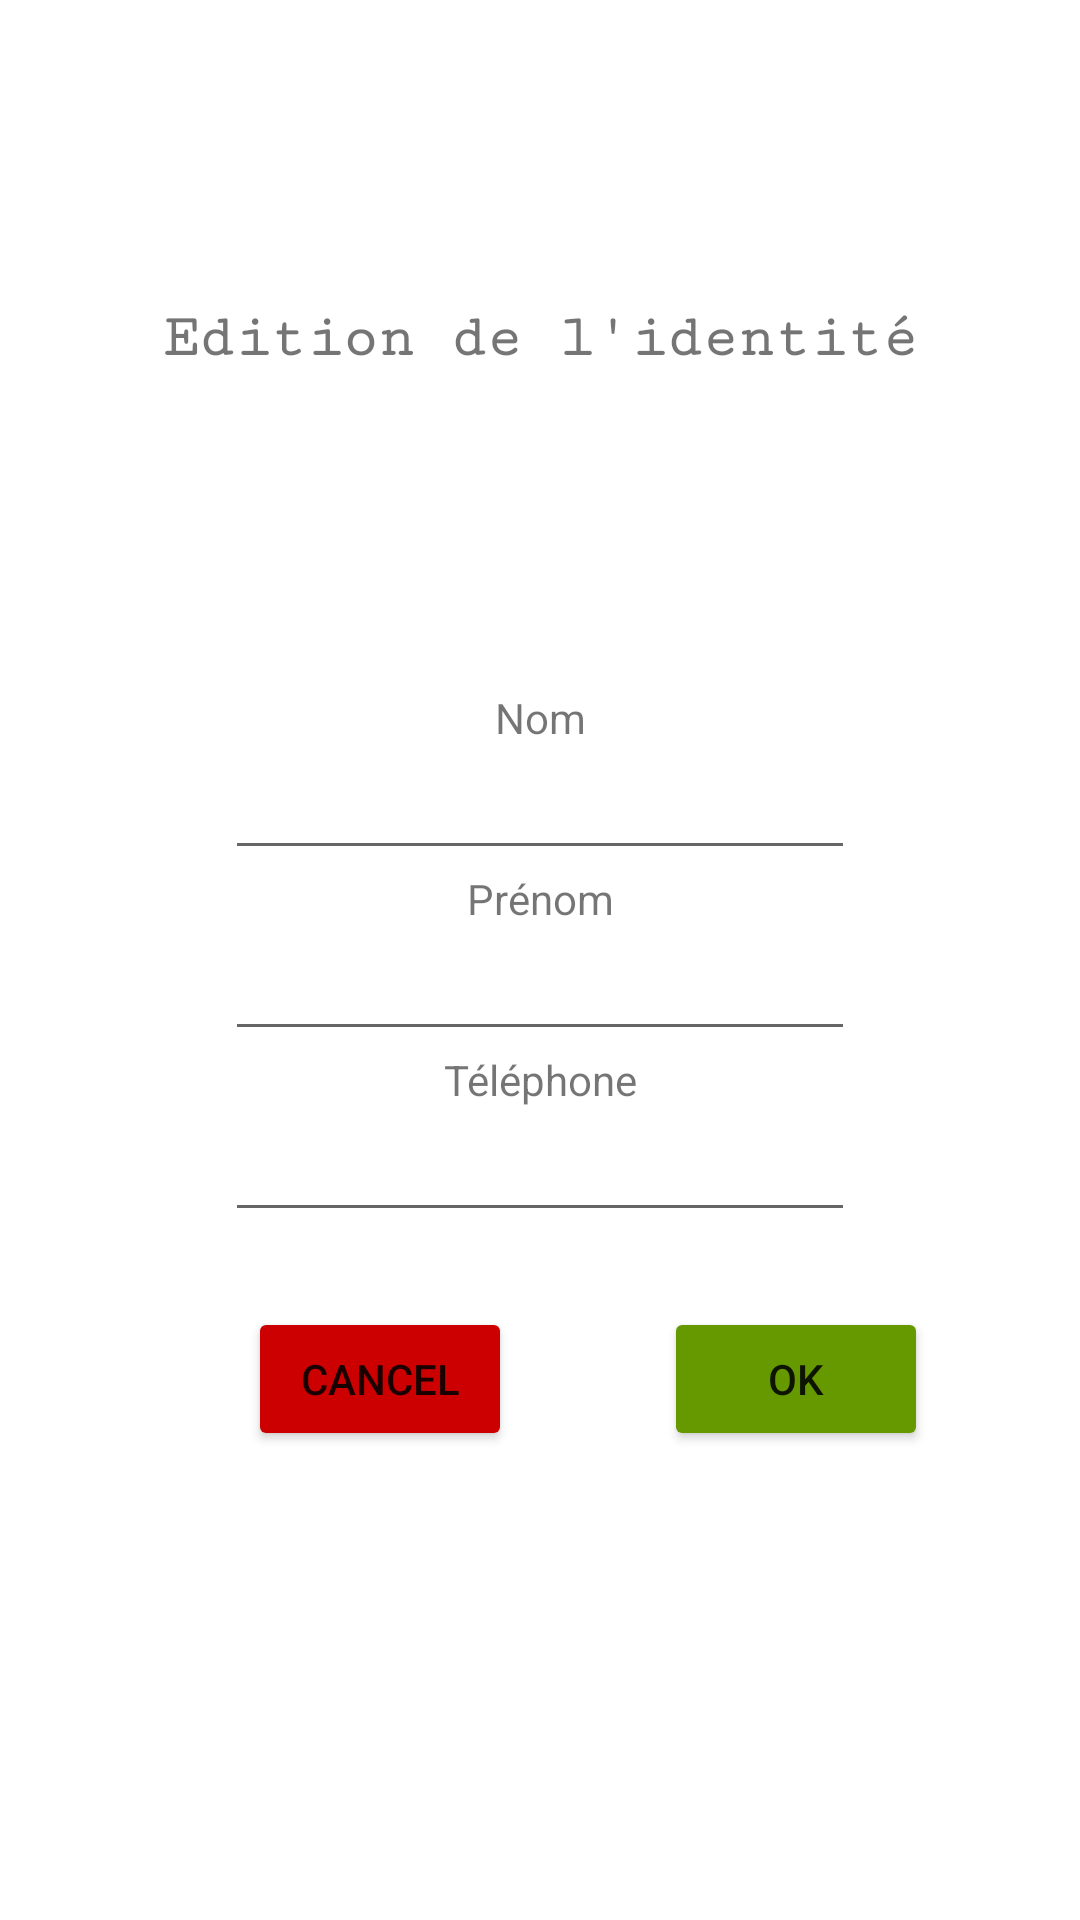

Write the Android layout XML for this screen, with the resource values it uses.
<!-- AndroidManifest.xml: application theme Theme.FicheHEBAN -->
<!-- res/layout/activity_edit_identity.xml -->
<?xml version="1.0" encoding="utf-8"?>
<androidx.constraintlayout.widget.ConstraintLayout xmlns:android="http://schemas.android.com/apk/res/android"
    xmlns:app="http://schemas.android.com/apk/res-auto"
    xmlns:tools="http://schemas.android.com/tools"
    android:layout_width="match_parent"
    android:layout_height="match_parent"
    tools:context=".EditIdentityActivity">

    <TextView
        android:id="@+id/textView"
        android:layout_width="wrap_content"
        android:layout_height="26dp"
        android:fontFamily="serif-monospace"
        android:text="@string/app_title_edit_identity"
        android:textSize="20sp"
        android:textStyle="bold"
        app:layout_constraintBottom_toTopOf="@+id/textView_identity_lastname"
        app:layout_constraintEnd_toEndOf="parent"
        app:layout_constraintStart_toStartOf="parent"
        app:layout_constraintTop_toTopOf="parent" />

    <TextView
        android:id="@+id/textView_identity_lastname"
        android:layout_width="wrap_content"
        android:layout_height="wrap_content"
        android:text="@string/app_lastname"
        app:layout_constraintBottom_toTopOf="@+id/editText_lastname"
        app:layout_constraintEnd_toEndOf="parent"
        app:layout_constraintStart_toStartOf="parent"
        app:layout_constraintTop_toTopOf="parent"
        app:layout_constraintVertical_chainStyle="packed" />

    <EditText
        android:id="@+id/editText_lastname"
        android:layout_width="wrap_content"
        android:layout_height="wrap_content"
        android:ems="10"
        android:inputType="textPersonName"
        app:layout_constraintBottom_toTopOf="@+id/textView_identity_firstname"
        app:layout_constraintEnd_toEndOf="parent"
        app:layout_constraintStart_toStartOf="parent"
        app:layout_constraintTop_toBottomOf="@+id/textView_identity_lastname"
        android:autofillHints="" />

    <TextView
        android:id="@+id/textView_identity_firstname"
        android:layout_width="wrap_content"
        android:layout_height="wrap_content"
        android:text="@string/app_firstname"
        app:layout_constraintBottom_toTopOf="@+id/editText_firstname"
        app:layout_constraintEnd_toEndOf="parent"
        app:layout_constraintStart_toStartOf="parent"
        app:layout_constraintTop_toBottomOf="@+id/editText_lastname" />

    <EditText
        android:id="@+id/editText_firstname"
        android:layout_width="wrap_content"
        android:layout_height="wrap_content"
        android:ems="10"
        android:inputType="textPersonName"
        app:layout_constraintBottom_toTopOf="@+id/textView_identity_tel"
        app:layout_constraintEnd_toEndOf="parent"
        app:layout_constraintStart_toStartOf="parent"
        app:layout_constraintTop_toBottomOf="@+id/textView_identity_firstname"
        android:autofillHints="" />

    <TextView
        android:id="@+id/textView_identity_tel"
        android:layout_width="wrap_content"
        android:layout_height="wrap_content"
        android:text="@string/app_tel"
        app:layout_constraintBottom_toTopOf="@+id/editText_tel"
        app:layout_constraintEnd_toEndOf="parent"
        app:layout_constraintStart_toStartOf="parent"
        app:layout_constraintTop_toBottomOf="@+id/editText_firstname" />

    <EditText
        android:id="@+id/editText_tel"
        android:layout_width="wrap_content"
        android:layout_height="wrap_content"
        android:ems="10"
        android:inputType="phone"
        app:layout_constraintBottom_toBottomOf="parent"
        app:layout_constraintEnd_toEndOf="parent"
        app:layout_constraintStart_toStartOf="parent"
        app:layout_constraintTop_toBottomOf="@+id/textView_identity_tel"
        android:autofillHints="" />

    <Button
        android:id="@+id/button_edit_identity_cancel"
        android:layout_width="wrap_content"
        android:layout_height="wrap_content"
        android:layout_marginStart="32dp"
        android:layout_marginTop="25dp"
        android:backgroundTint="@android:color/holo_red_dark"
        android:onClick="onBtnCancleClicked"
        android:text="@string/app_cancel"
        app:layout_constraintEnd_toStartOf="@+id/button_edit_identity_ok"
        app:layout_constraintHorizontal_bias="0.5"
        app:layout_constraintStart_toStartOf="parent"
        app:layout_constraintTop_toBottomOf="@+id/editText_tel" />

    <Button
        android:id="@+id/button_edit_identity_ok"
        android:layout_width="wrap_content"
        android:layout_height="wrap_content"
        android:layout_marginTop="25dp"
        android:backgroundTint="@android:color/holo_green_dark"
        android:onClick="onBtnOkClicked"
        android:text="@string/app_ok"
        app:layout_constraintEnd_toEndOf="parent"
        app:layout_constraintHorizontal_bias="0.5"
        app:layout_constraintStart_toEndOf="@+id/button_edit_identity_cancel"
        app:layout_constraintTop_toBottomOf="@+id/editText_tel" />

</androidx.constraintlayout.widget.ConstraintLayout>
<!-- resources referenced by this layout -->
<resources>
  <string name="app_cancel">cancel</string>
  <string name="app_firstname">Prénom</string>
  <string name="app_lastname">Nom</string>
  <string name="app_ok">Ok</string>
  <string name="app_tel">Téléphone</string>
  <string name="app_title_edit_identity">Edition de l\'identité</string>
  <style name="Theme.FicheHEBAN" parent="Theme.MaterialComponents.DayNight.DarkActionBar">
          
          <item name="colorPrimary">@color/purple_500</item>
          <item name="colorPrimaryVariant">@color/purple_700</item>
          <item name="colorOnPrimary">@color/white</item>
          
          <item name="colorSecondary">@color/teal_200</item>
          <item name="colorSecondaryVariant">@color/teal_700</item>
          <item name="colorOnSecondary">@color/black</item>
          
          <item name="android:statusBarColor">?attr/colorPrimaryVariant</item>
          
      </style>
  <!-- not gathered from this repository: default colours our renderer supplied (Android Studio template values) -->
  <color name="purple_500">#FF6200EE</color>
  <color name="purple_700">#FF3700B3</color>
  <color name="teal_200">#FF03DAC5</color>
  <color name="teal_700">#FF018786</color>
  <color name="black">#FF000000</color>
  <color name="white">#FFFFFFFF</color>
</resources>
